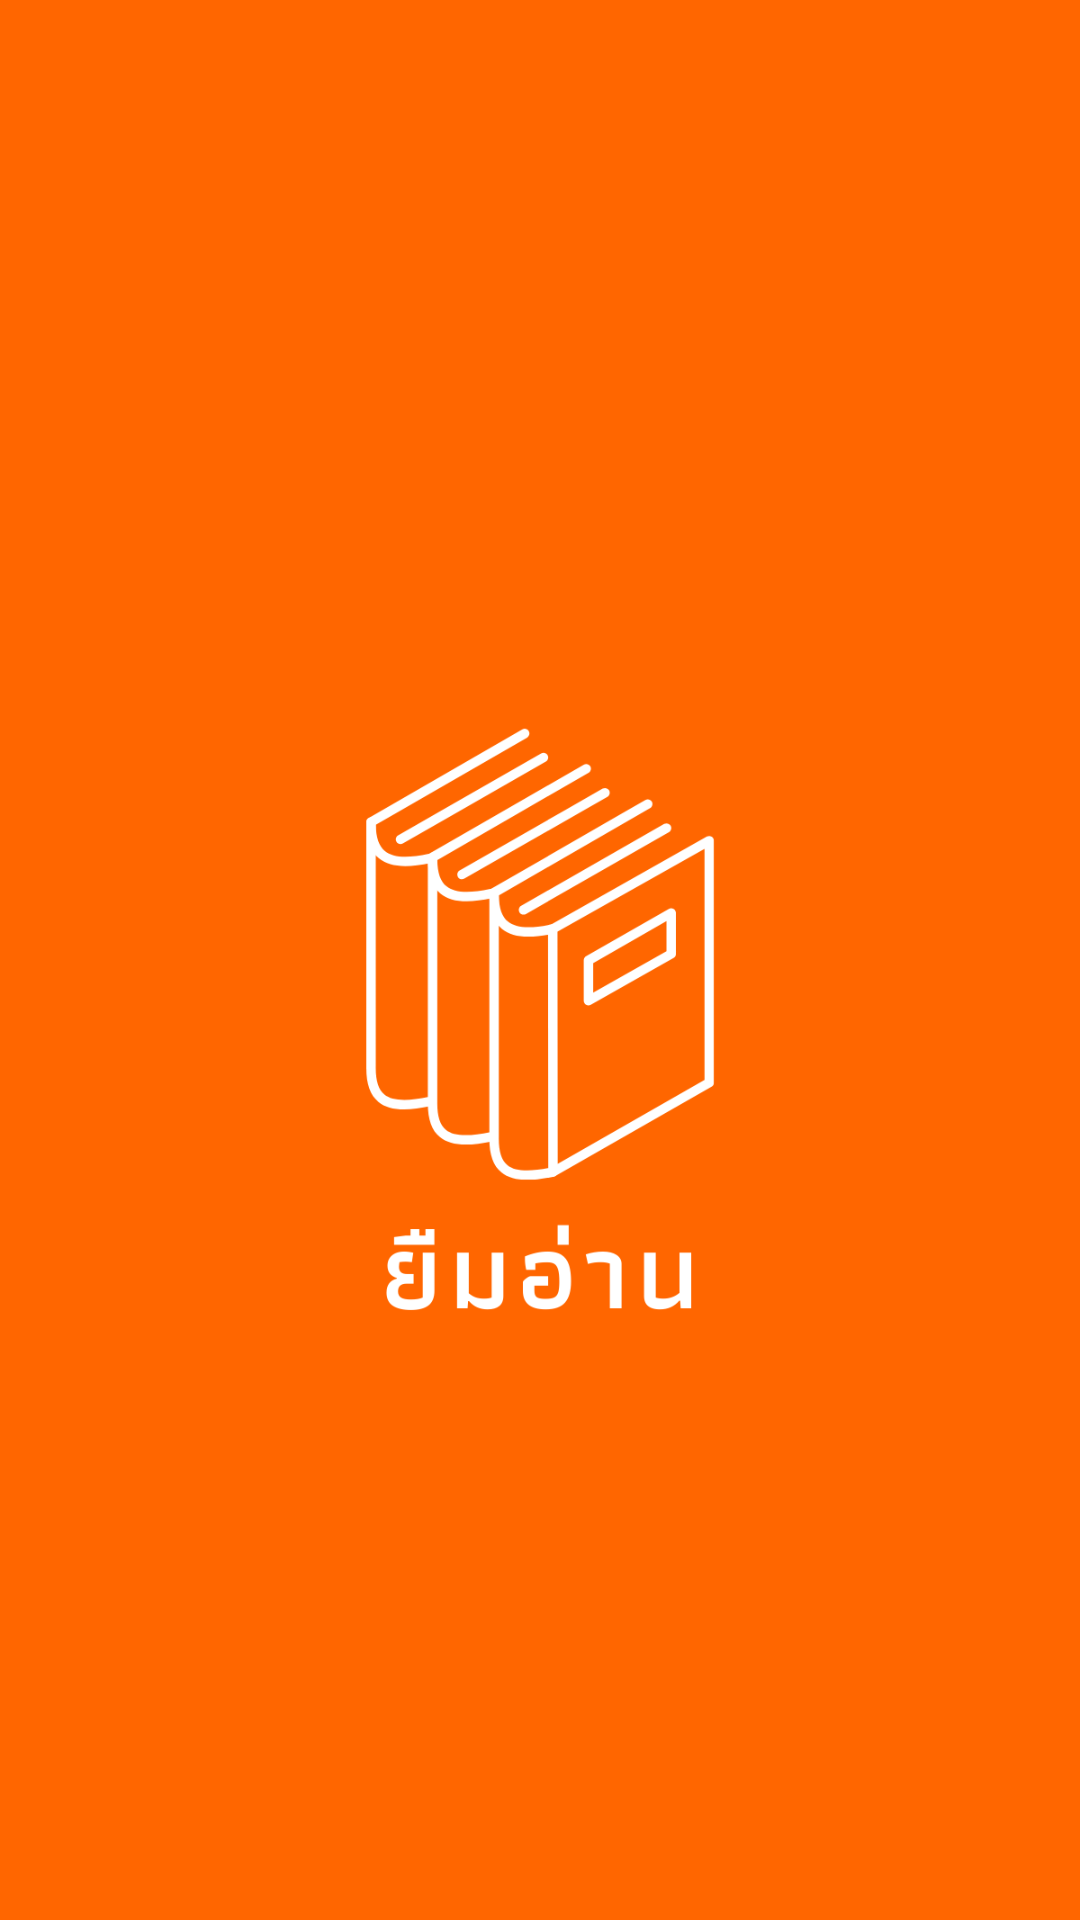

The Android layout XML behind this screen, and the referenced resources:
<!-- AndroidManifest.xml: application theme AppTheme -->
<!-- res/layout/fragment_logo.xml -->
<?xml version="1.0" encoding="utf-8"?>
<FrameLayout xmlns:android="http://schemas.android.com/apk/res/android"
    xmlns:tools="http://schemas.android.com/tools"
    android:layout_width="match_parent"
    android:layout_height="match_parent"
    tools:context=".LogoFragment"
    android:background="@color/background_app">

    
    <LinearLayout
        android:layout_width="match_parent"
        android:layout_height="wrap_content"
        android:clipChildren="false"
        android:clipToPadding="false"
        android:orientation="vertical"
        android:padding="24dp"
        android:paddingTop="16dp">

        <ImageView
            android:id="@+id/logo_to_login"
            android:layout_width="300dp"
            android:layout_height="300dp"
            android:layout_gravity="center_horizontal"
            android:layout_marginTop="170dp"
            android:layout_marginBottom="16dp"
            android:src="@drawable/logo_app_white" />

    </LinearLayout>


</FrameLayout>
<!-- resources referenced by this layout -->
<resources>
  <color name="background_app">#ff6600</color>
  <!-- drawable logo_app_white: png bitmap (drawable, 28498 bytes) -->
  <style name="AppTheme" parent="Theme.MaterialComponents.Light.NoActionBar">
          
          <item name="colorPrimary">@color/colorPrimary</item>
          <item name="colorPrimaryDark">@color/colorPrimaryDark</item>
          <item name="colorAccent">@color/background_app</item>
      </style>
  <color name="colorPrimary">#6200EE</color>
  <color name="colorPrimaryDark">#3700B3</color>
</resources>
